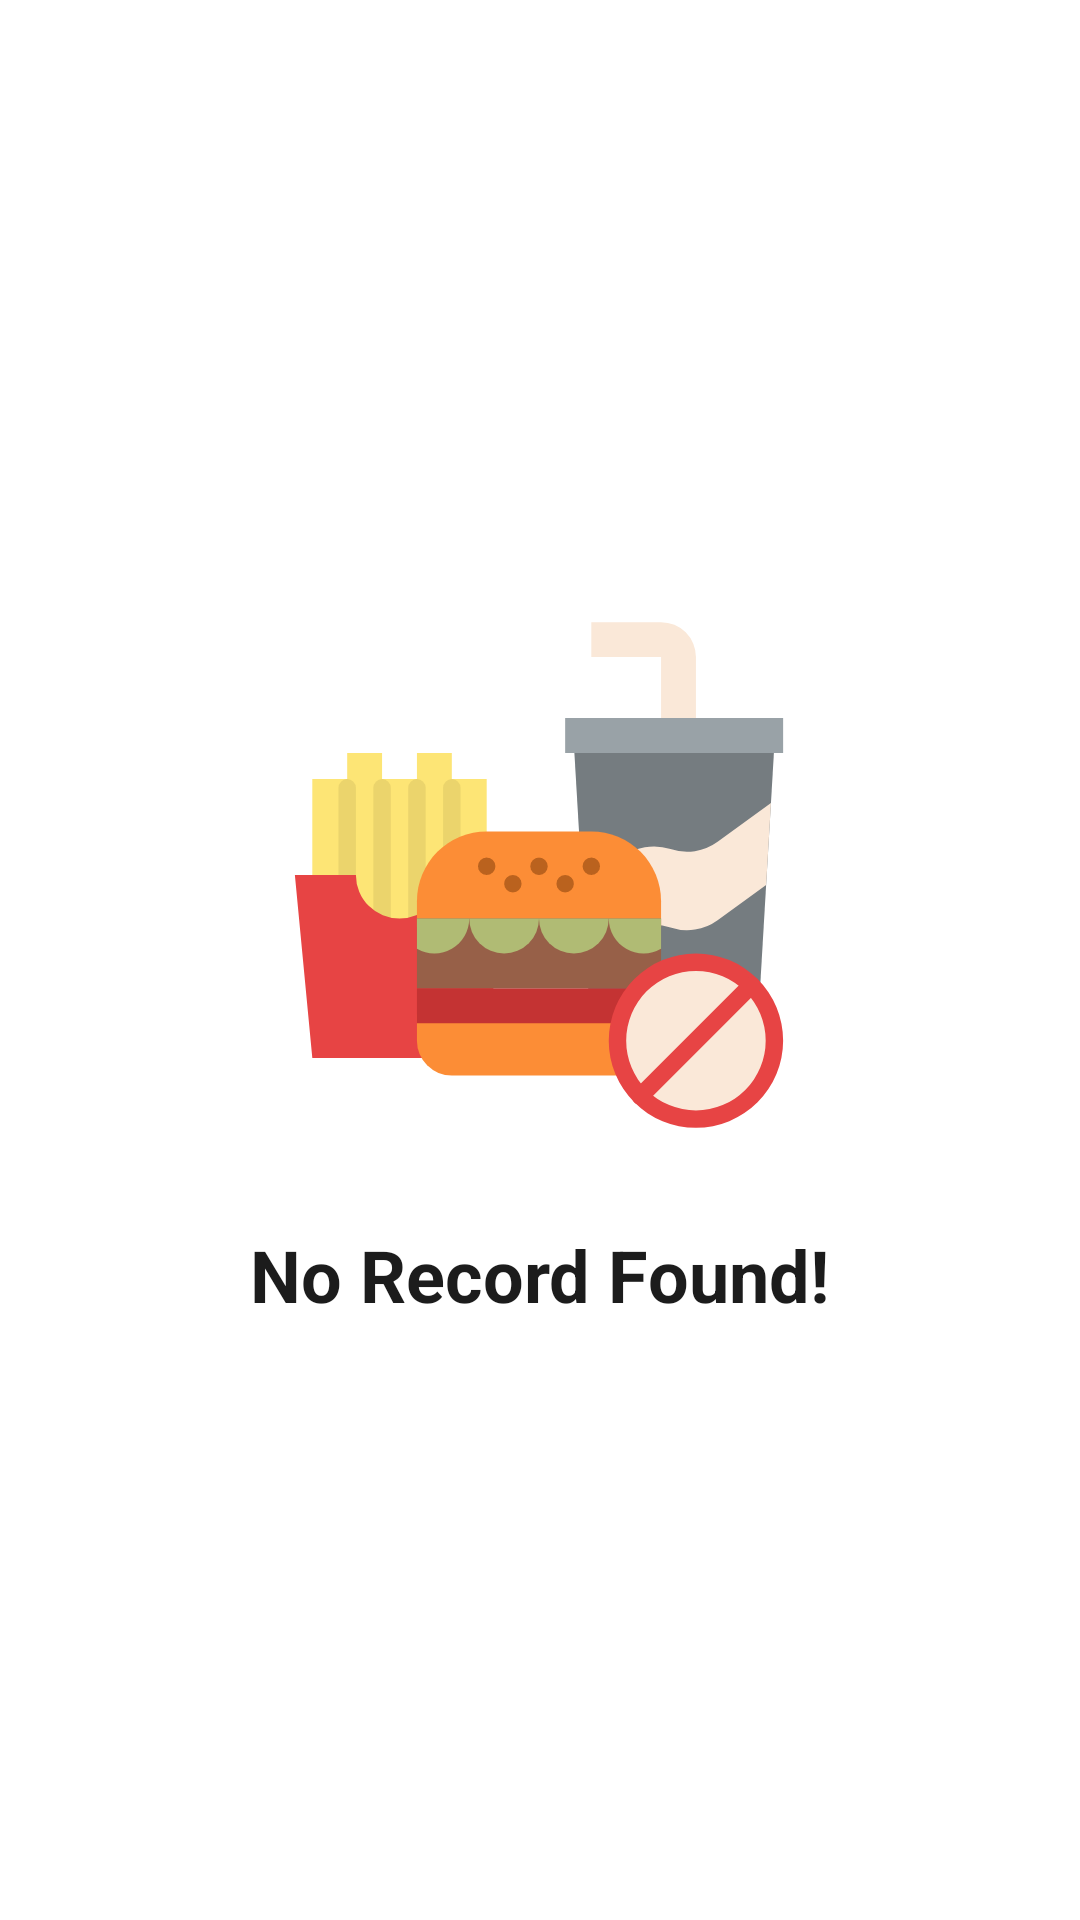

Write the Android layout XML for this screen, with the resource values it uses.
<!-- AndroidManifest.xml: application theme Theme.Recipes -->
<!-- res/layout/empty_view.xml -->
<?xml version="1.0" encoding="utf-8"?>
<RelativeLayout xmlns:android="http://schemas.android.com/apk/res/android"
    android:orientation="vertical" android:layout_width="match_parent"
    android:id="@+id/emptyview"
    android:background="@color/white"
    android:layout_height="match_parent">
    <LinearLayout
        android:layout_width="wrap_content"
        android:layout_height="wrap_content"
        android:layout_centerInParent="true"
        android:orientation="vertical">
        <ImageView
            android:id="@+id/empty_image"
            android:layout_width="wrap_content"
            android:layout_height="wrap_content"
            android:layout_gravity="center"
            android:src="@drawable/ic_no_fast_food"
            android:layout_centerInParent="true"/>
        <TextView
            android:id="@+id/empty_title"
            android:layout_width="wrap_content"
            android:layout_height="wrap_content"
            android:text="No Record Found!"
            android:textSize="24sp"
            android:layout_gravity="center"
            android:textStyle="bold"
            android:layout_marginTop="24dp"
            android:textColor="@color/text_color"
            />


    </LinearLayout>

</RelativeLayout>
<!-- resources referenced by this layout -->
<resources>
  <color name="text_color">#1c1c1c</color>
  <color name="white">#FFFFFFFF</color>
  <!-- drawable ic_no_fast_food: vector/xml drawable (drawable, 3297 chars, omitted) -->
  <style name="Theme.Recipes" parent="Theme.MaterialComponents.DayNight.DarkActionBar">
          
          <item name="colorPrimary">@color/green_dark</item>
          <item name="colorPrimaryVariant">@color/purple_700</item>
          <item name="colorOnPrimary">@color/white</item>
          
          <item name="colorSecondary">@color/green_dark</item>
          <item name="colorSecondaryVariant">@color/teal_700</item>
          <item name="colorOnSecondary">@color/black</item>
          
          <item name="android:windowLightStatusBar" tools:targetApi="m">true</item>
          <item name="android:statusBarColor">@color/white</item>
          
      </style>
  <color name="green_dark">#27ae60</color>
  <color name="purple_700">#FF3700B3</color>
  <color name="teal_700">#FF018786</color>
  <color name="black">#FF000000</color>
</resources>
